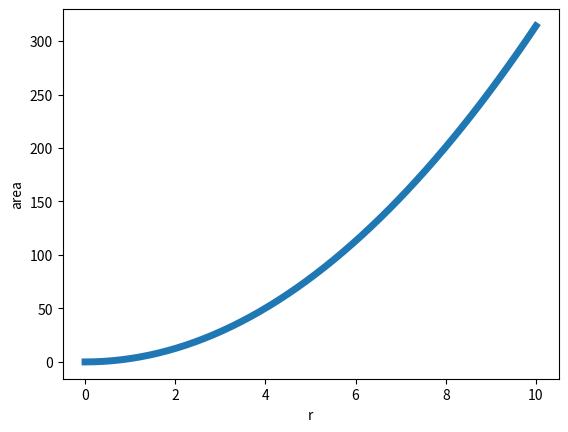
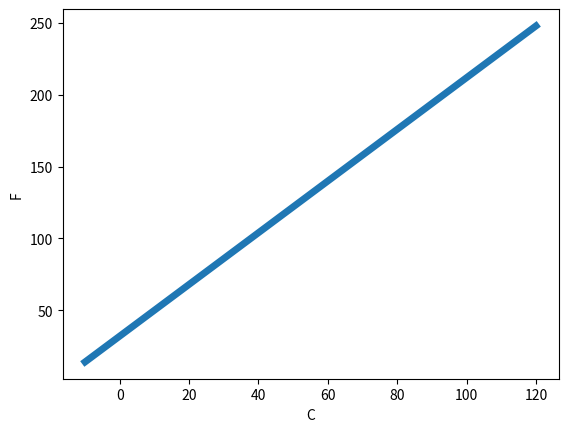

Reproduce these figures in Python, in order.
# -*- coding: utf-8 -*-
"""
Created on Sun Nov 25 11:35:34 2018

@author: Admin
"""
import numpy as np
import matplotlib.pyplot as plt


r = np.linspace(0, 10, num=50, endpoint=True)

# 1. use function: func(data)
def area(r):
    return np.pi * (r ** 2)

a = area(r)

fig, ax = plt.subplots()
ax.plot(r, a, lw=5)
ax.set_xlabel('r')
ax.set_ylabel('area')
plt.show()


# 2. use map: map(func, data)
c_to_f = lambda c: (9/5) * c + 32
temp = np.linspace(-10, 120, num=50)
a2 = list(map(c_to_f, temp))

fig, ax = plt.subplots()
ax.plot(temp, a2, lw=5)
ax.set_xlabel('C')
ax.set_ylabel('F')

plt.show()


# 3. filter. like map, with conditional statement
dat = [20, 24, 29, 12, 39, 16, 32, 15]
print(dat)
avg = np.mean(dat)
print('avg = {}'.format(avg))
print(list(filter(lambda x: x > avg, dat)))

dat2 = ['', 'adrian', 'bobby', '', 'camden', 'dorothy']
print(dat2)
# use filter to remove missing data
print(list(filter(None, dat2)))
